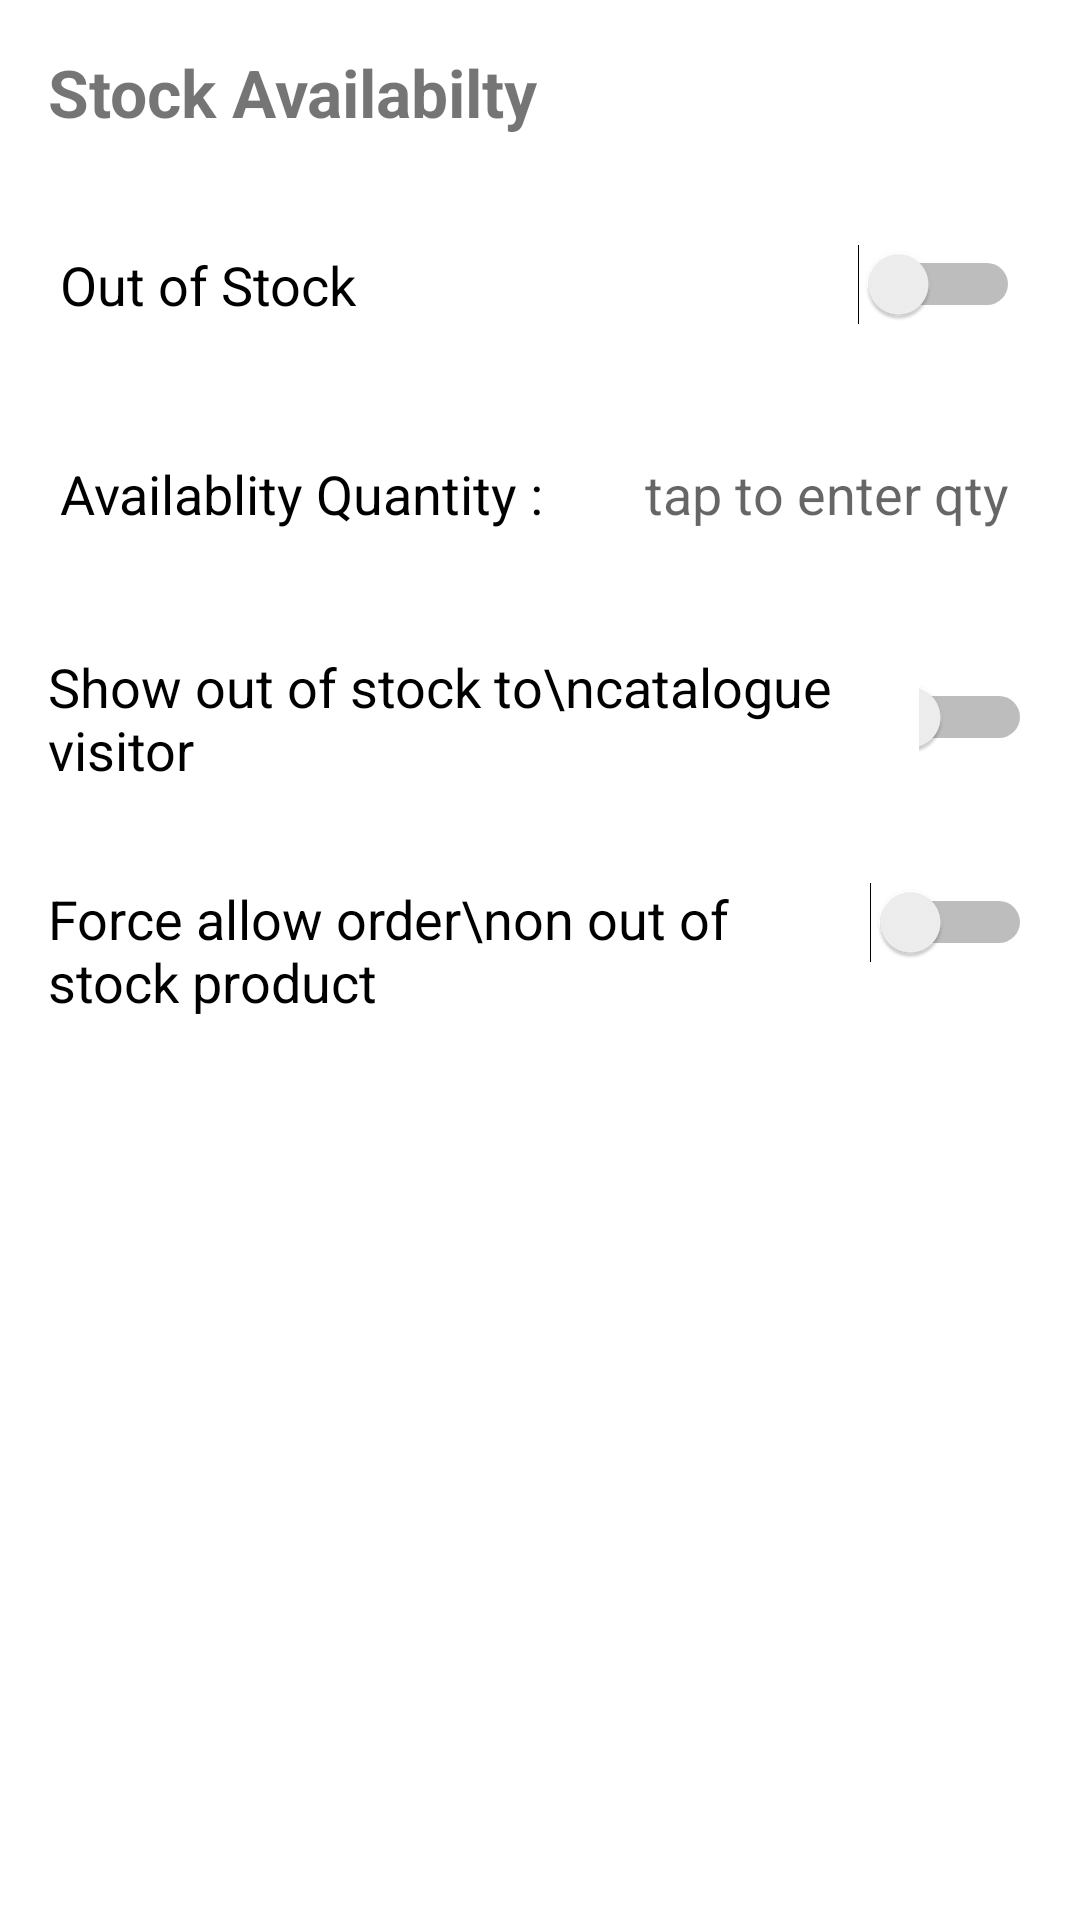

Produce the Android XML layout that renders to this screen, including the resource entries it uses.
<!-- AndroidManifest.xml: application theme AppTheme -->
<!-- res/layout/fragment_catalogue_item_inventory.xml -->
<?xml version="1.0" encoding="utf-8"?>
<androidx.core.widget.NestedScrollView
    xmlns:android="http://schemas.android.com/apk/res/android"
    xmlns:app="http://schemas.android.com/apk/res-auto"
    xmlns:tools="http://schemas.android.com/tools"
    tools:context=".activities.CatalogueNameInventory"
    app:layout_behavior="@string/appbar_scrolling_view_behavior"
    android:layout_width="match_parent"
    android:layout_height="match_parent">

    <LinearLayout
        android:layout_width="match_parent"
        android:layout_height="match_parent"
        android:orientation="vertical"
        android:padding="16dp">

        <TextView
            android:id="@+id/stock_tv_id"
            android:layout_width="wrap_content"
            android:layout_height="wrap_content"
            android:text="Stock Availabilty"
            android:textSize="22sp"
            android:textStyle="bold"/>

        <LinearLayout
            android:layout_width="match_parent"
            android:layout_height="wrap_content"
            android:clickable="true"
            android:layout_marginTop="32dp"
            android:focusable="true"
            android:gravity="left"
            android:padding="4dp"
            android:orientation="horizontal" >

            <TextView
                android:layout_weight="1"
                android:layout_width="wrap_content"
                android:layout_height="wrap_content"
                android:text="Out of Stock"
                android:layout_gravity="center"
                android:textColor="@android:color/black"
                android:textSize="18sp"/>

            <Switch
                android:id="@+id/switch_out_of_stock"
                android:layout_weight="1"
                android:layout_width="wrap_content"
                android:layout_height="wrap_content"/>

        </LinearLayout>

        <LinearLayout
            android:layout_width="match_parent"
            android:orientation="horizontal"
            android:gravity="left"
            android:weightSum="1"
            android:layout_marginTop="32dp"
            android:padding="4dp"
            android:layout_height="wrap_content">

            <TextView
                android:layout_weight="0.4"
                android:text="Availablity Quantity :"
                android:layout_width="wrap_content"
                android:layout_height="wrap_content"
                android:layout_gravity="center"
                android:textColor="@android:color/black"
                android:textSize="18sp"/>

            <EditText
                android:id="@+id/et_available_qty"
                android:layout_width="wrap_content"
                android:layout_height="wrap_content"

                android:layout_weight="0.6"
                android:hint="tap to enter qty"
                android:textAlignment="textEnd"
                android:inputType="number"
                android:padding="4dp"
                android:background="@null"/>

        </LinearLayout>


        <LinearLayout
            android:weightSum="1"
            android:layout_marginTop="32dp"
            android:layout_width="match_parent"
            android:layout_height="wrap_content">

            <TextView
                android:layout_width="wrap_content"
                android:layout_height="wrap_content"
                android:layout_weight="0.6"
                android:text="Show out of stock to\ncatalogue visitor"
                android:textAlignment="textStart"
                android:textColor="@android:color/black"
                android:textSize="18sp"/>

            <Switch
                android:id="@+id/switch_show_out_of_stock"
                android:layout_gravity="center"
                android:layout_weight="0.4"
                android:layout_width="wrap_content"
                android:layout_height="wrap_content" />

        </LinearLayout>

        <RelativeLayout

            android:layout_marginTop="32dp"
            android:layout_width="match_parent"
            android:layout_height="wrap_content">

            <TextView
                android:id="@+id/tv_force_allow"
                android:layout_width="240dp"
                android:layout_height="wrap_content"
                android:text="Force allow order\non out of stock product"
                android:textAlignment="textStart"
                android:textColor="@android:color/black"
                android:textSize="18sp" />

            <Switch
                android:id="@+id/switch_force_allow_order"
                android:layout_gravity="right"
                android:layout_alignParentRight="true"
                android:layout_toRightOf="@+id/tv_force_allow"
                android:layout_width="150dp"
                android:layout_height="wrap_content" />

        </RelativeLayout>

    </LinearLayout>

</androidx.core.widget.NestedScrollView>
<!-- resources referenced by this layout -->
<resources>
  <style name="AppTheme" parent="Theme.MaterialComponents.Light.NoActionBar">
          
          <item name="colorPrimary">@color/colorPrimary</item>
          <item name="colorPrimaryDark">@color/colorPrimaryDark</item>
          <item name="colorAccent">@color/colorAccent</item>
      </style>
  <color name="colorPrimary">#2d2d2d</color>
  <color name="colorPrimaryDark">#020202</color>
  <color name="colorAccent">#fd8f14</color>
</resources>
